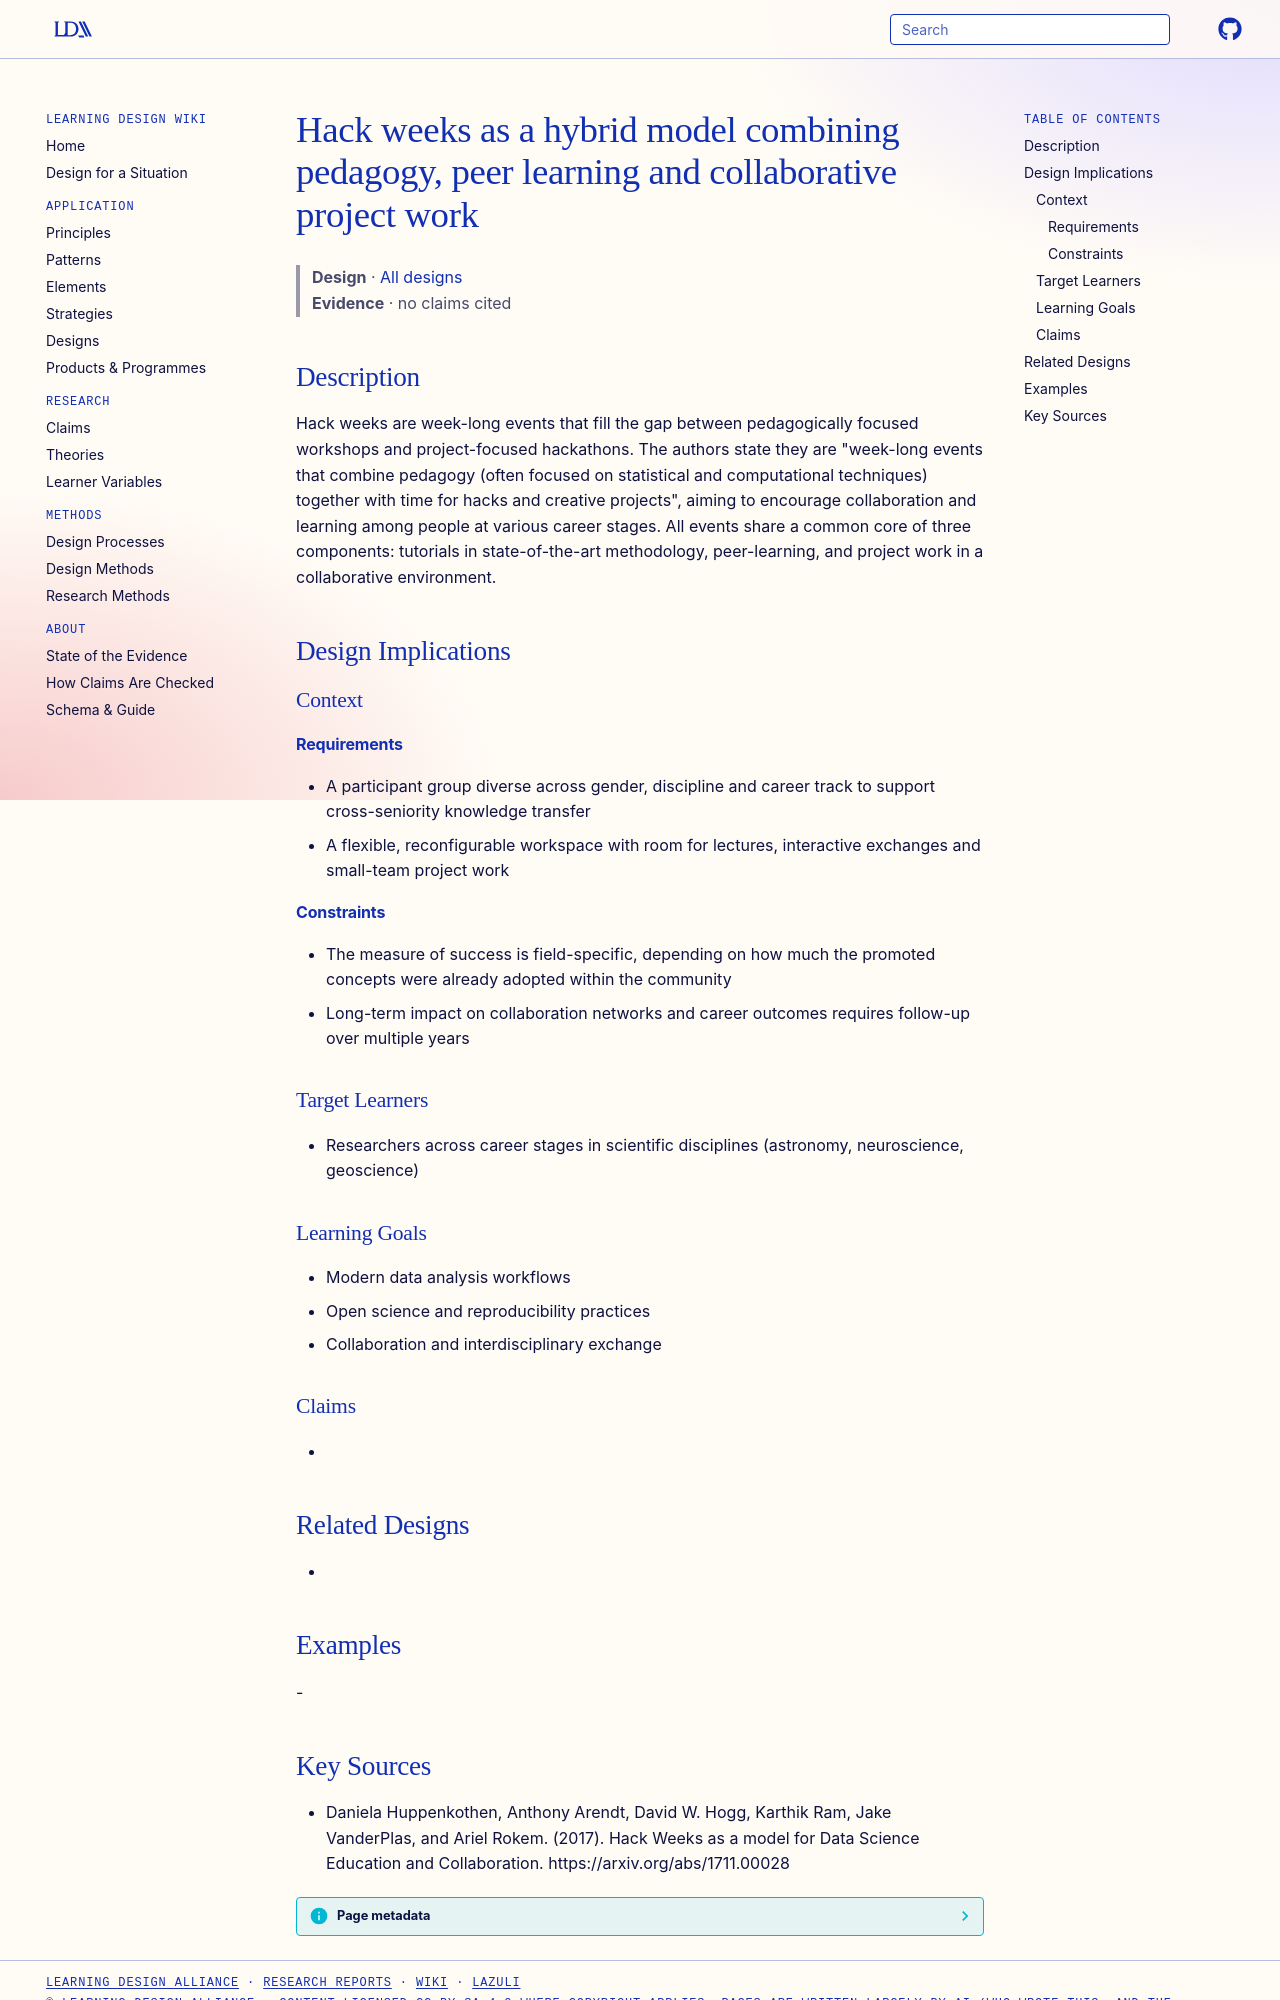

repository: Learning-Design-Alliance/learning-wiki · page: designs/hack-week-model/index.html · generator: mkdocs

---
type: design
id: hack-week-model
title: Hack weeks as a hybrid model combining pedagogy, peer learning and collaborative project work
description: Hack weeks are week-long events that fill the gap between pedagogically focused workshops and project-focused hackathons.
status: review
generated:
  by: "process:settle-candidates"
  at: 2026-11-18
sources:
  - id: daniela-huppenkothen-2017
    resource: "https://arxiv.org/abs/1711.00028"
    title: "Daniela Huppenkothen, Anthony Arendt, David W. Hogg, Karthik Ram, Jake VanderPlas, and Ariel Rokem. (2017). Hack Weeks as a model for Data Science Education and Collaboration. https://arxiv.org/abs/1711.00028"
    author: Daniela Huppenkothen, Anthony Arendt, David W. Hogg, Karthik Ram, Jake VanderPlas, and Ariel Rokem
---

# Hack weeks as a hybrid model combining pedagogy, peer learning and collaborative project work

> **Design** · [All designs](index.md)
> **Evidence** · no claims cited

## Description
Hack weeks are week-long events that fill the gap between pedagogically focused workshops and project-focused hackathons. The authors state they are "week-long events that combine pedagogy (often focused on statistical and computational techniques) together with time for hacks and creative projects", aiming to encourage collaboration and learning among people at various career stages. All events share a common core of three components: tutorials in state-of-the-art methodology, peer-learning, and project work in a collaborative environment.

## Design Implications

### Context
#### Requirements
- A participant group diverse across gender, discipline and career track to support cross-seniority knowledge transfer
- A flexible, reconfigurable workspace with room for lectures, interactive exchanges and small-team project work
#### Constraints
- The measure of success is field-specific, depending on how much the promoted concepts were already adopted within the community
- Long-term impact on collaboration networks and career outcomes requires follow-up over multiple years

### Target Learners
- Researchers across career stages in scientific disciplines (astronomy, neuroscience, geoscience)

### Learning Goals
- Modern data analysis workflows
- Open science and reproducibility practices
- Collaboration and interdisciplinary exchange

### Claims
- 

## Related Designs
- 

## Examples
-
